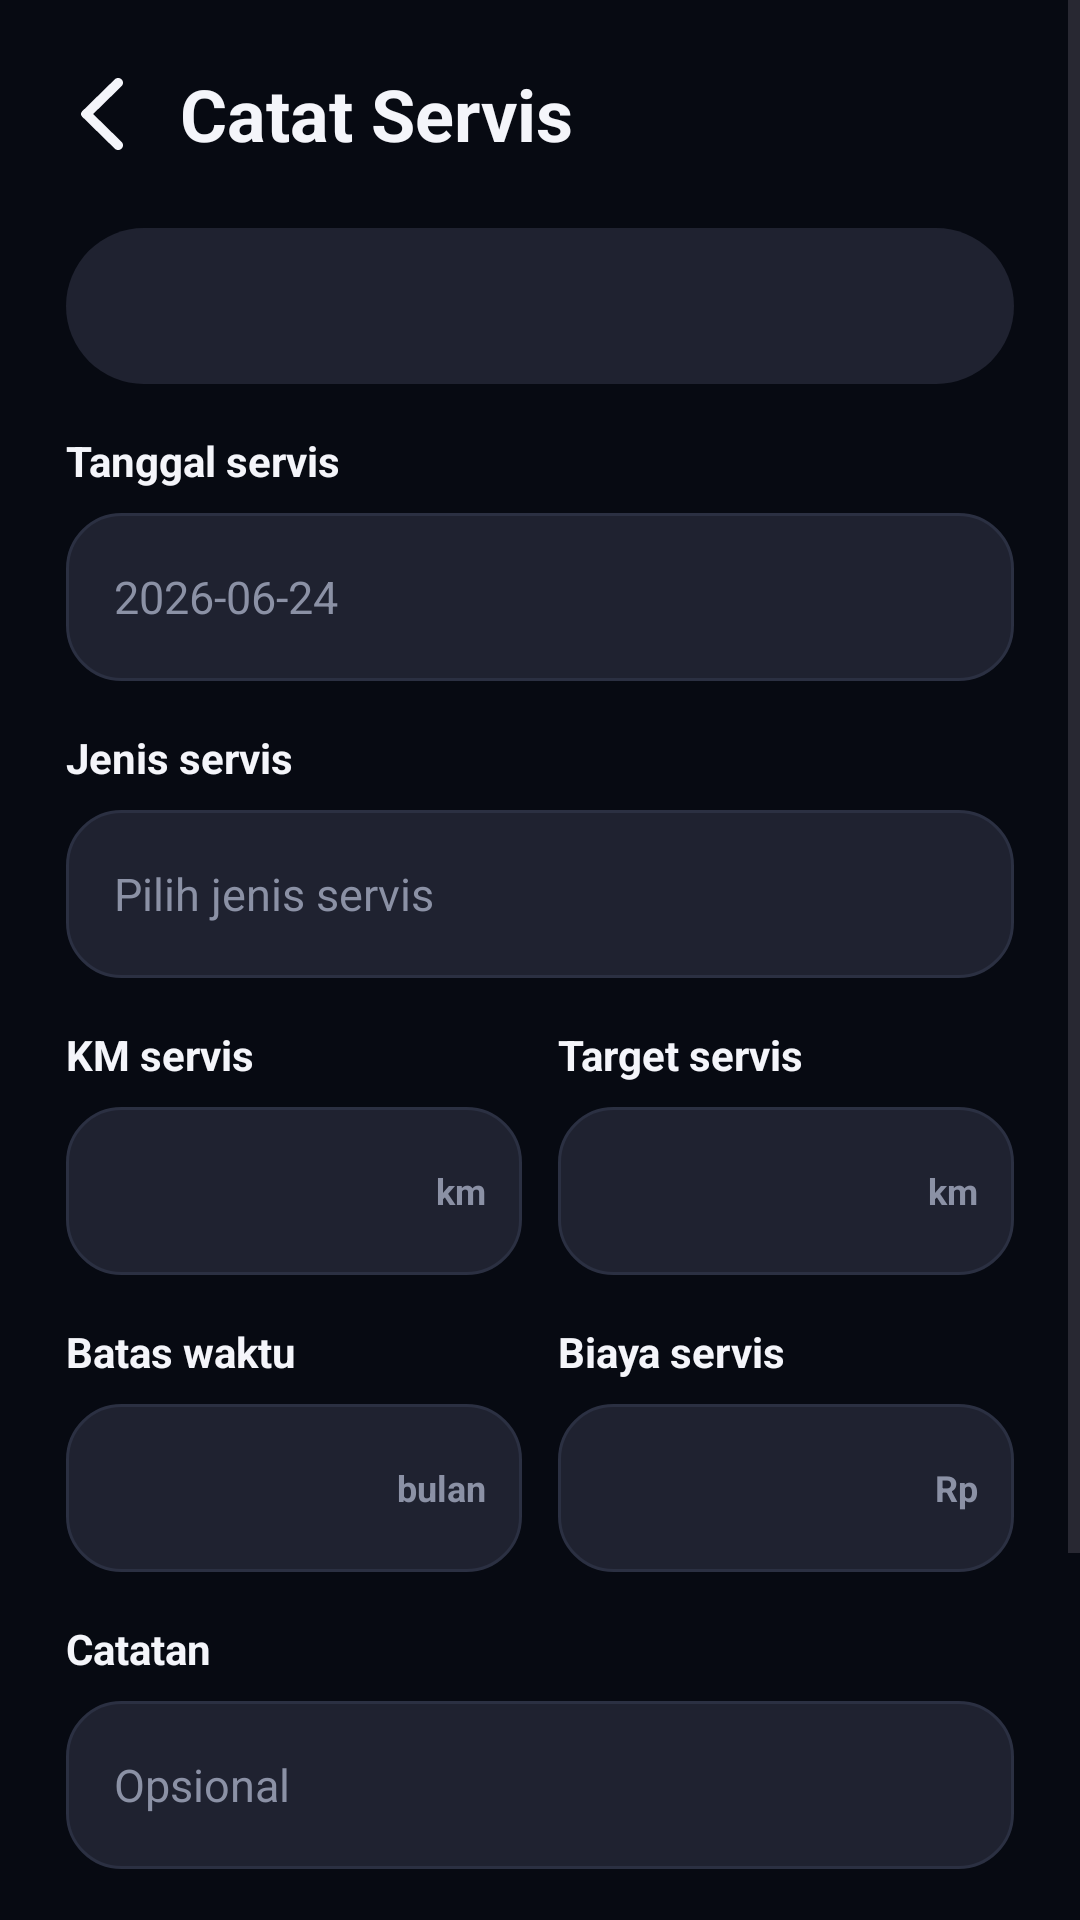

This screen was rendered from an Android layout file. Write that file and the resources it references.
<!-- AndroidManifest.xml: application theme Theme.Motocare -->
<!-- res/layout/activity_servis_form.xml -->
<?xml version="1.0" encoding="utf-8"?>
<ScrollView xmlns:android="http://schemas.android.com/apk/res/android"
    xmlns:app="http://schemas.android.com/apk/res-auto"
    android:layout_width="match_parent"
    android:layout_height="match_parent"
    android:background="#070A12">

    <LinearLayout
        android:layout_width="match_parent"
        android:layout_height="wrap_content"
        android:orientation="vertical"
        android:paddingStart="22dp"
        android:paddingTop="18dp"
        android:paddingEnd="22dp"
        android:paddingBottom="22dp">

        <LinearLayout
            android:layout_width="match_parent"
            android:layout_height="40dp"
            android:gravity="center_vertical"
            android:orientation="horizontal">

            <ImageView
                android:id="@+id/buttonBack"
                android:layout_width="24dp"
                android:layout_height="match_parent"
                android:clickable="true"
                android:contentDescription="@string/back"
                android:focusable="true"
                android:padding="5dp"
                android:src="@drawable/ic_back"
                app:tint="#F4F5FA" />

            <TextView
                android:id="@+id/textTitleBack"
                android:layout_width="0dp"
                android:layout_height="match_parent"
                android:layout_marginStart="14dp"
                android:layout_weight="1"
                android:gravity="center_vertical"
                android:text="@string/service_form_title"
                android:textColor="#F4F5FA"
                android:textSize="24sp"
                android:textStyle="bold" />
        </LinearLayout>

        <TextView
            android:id="@+id/textServisMotor"
            android:layout_width="match_parent"
            android:layout_height="52dp"
            android:layout_marginTop="18dp"
            android:background="@drawable/bg_card_dark"
            android:gravity="center_vertical"
            android:paddingStart="16dp"
            android:paddingEnd="16dp"
            android:textColor="#FFCB25"
            android:textStyle="bold" />

        <TextView
            style="@style/FormLabel"
            android:text="@string/service_date" />

        <EditText
            android:id="@+id/editServisDate"
            style="@style/FormInput"
            android:clickable="true"
            android:focusable="false"
            android:hint="@string/date_hint"
            android:inputType="date" />

        <TextView
            style="@style/FormLabel"
            android:text="@string/service_type" />

        <EditText
            android:id="@+id/editServisType"
            style="@style/FormInput"
            android:clickable="true"
            android:focusable="false"
            android:hint="@string/default_service_type"
            android:inputType="textCapWords" />

        <TextView
            android:id="@+id/errorServisType"
            android:layout_width="match_parent"
            android:layout_height="wrap_content"
            android:layout_marginTop="5dp"
            android:textColor="#F23D47"
            android:textSize="11sp"
            android:visibility="gone" />

        <LinearLayout
            android:layout_width="match_parent"
            android:layout_height="wrap_content"
            android:orientation="horizontal">

            <LinearLayout
                android:layout_width="0dp"
                android:layout_height="wrap_content"
                android:layout_marginEnd="6dp"
                android:layout_weight="1"
                android:orientation="vertical">

                <TextView
                    style="@style/FormLabel"
                    android:text="@string/service_kilometer" />

                <FrameLayout
                    android:layout_width="match_parent"
                    android:layout_height="64dp">

                    <EditText
                        android:id="@+id/editServisKilometer"
                        style="@style/FormInputWithUnit"
                        android:inputType="number" />

                    <TextView
                        style="@style/FormUnitText"
                        android:text="@string/unit_km" />
                </FrameLayout>
            </LinearLayout>

            <LinearLayout
                android:layout_width="0dp"
                android:layout_height="wrap_content"
                android:layout_marginStart="6dp"
                android:layout_weight="1"
                android:orientation="vertical">

                <TextView
                    style="@style/FormLabel"
                    android:text="@string/service_interval_km" />

                <FrameLayout
                    android:layout_width="match_parent"
                    android:layout_height="64dp">

                    <EditText
                        android:id="@+id/editServisIntervalKm"
                        style="@style/FormInputWithUnit"
                        android:inputType="number" />

                    <TextView
                        style="@style/FormUnitText"
                        android:text="@string/unit_km" />
                </FrameLayout>
            </LinearLayout>
        </LinearLayout>

        <TextView
            android:id="@+id/errorServisKilometer"
            android:layout_width="match_parent"
            android:layout_height="wrap_content"
            android:layout_marginTop="5dp"
            android:textColor="#F23D47"
            android:textSize="11sp"
            android:visibility="gone" />

        <TextView
            android:id="@+id/textServiceRecommendation"
            android:layout_width="match_parent"
            android:layout_height="wrap_content"
            android:layout_marginTop="6dp"
            android:textColor="#9AA0B5"
            android:textSize="12sp"
            android:visibility="gone" />

        <LinearLayout
            android:layout_width="match_parent"
            android:layout_height="wrap_content"
            android:orientation="horizontal">

            <LinearLayout
                android:layout_width="0dp"
                android:layout_height="wrap_content"
                android:layout_marginEnd="6dp"
                android:layout_weight="1"
                android:orientation="vertical">

                <TextView
                    style="@style/FormLabel"
                    android:text="@string/service_interval_month" />

                <FrameLayout
                    android:layout_width="match_parent"
                    android:layout_height="64dp">

                    <EditText
                        android:id="@+id/editServisIntervalMonth"
                        style="@style/FormInputWithUnit"
                        android:inputType="number" />

                    <TextView
                        style="@style/FormUnitText"
                        android:text="@string/unit_month" />
                </FrameLayout>
            </LinearLayout>

            <LinearLayout
                android:layout_width="0dp"
                android:layout_height="wrap_content"
                android:layout_marginStart="6dp"
                android:layout_weight="1"
                android:orientation="vertical">

                <TextView
                    style="@style/FormLabel"
                    android:text="@string/service_cost" />

                <FrameLayout
                    android:layout_width="match_parent"
                    android:layout_height="64dp">

                    <EditText
                        android:id="@+id/editServisCost"
                        style="@style/FormInputWithUnit"
                        android:inputType="number" />

                    <TextView
                        style="@style/FormUnitText"
                        android:text="@string/unit_rp" />
                </FrameLayout>
            </LinearLayout>
        </LinearLayout>

        <TextView
            android:id="@+id/errorServisCost"
            android:layout_width="match_parent"
            android:layout_height="wrap_content"
            android:layout_marginTop="5dp"
            android:textColor="#F23D47"
            android:textSize="11sp"
            android:visibility="gone" />

        <TextView
            style="@style/FormLabel"
            android:text="@string/service_note" />

        <EditText
            android:id="@+id/editServisNote"
            style="@style/FormInput"
            android:hint="@string/service_note_hint"
            android:inputType="textCapSentences" />

        <Button
            android:id="@+id/buttonSaveServis"
            android:layout_width="match_parent"
            android:layout_height="56dp"
            android:layout_marginTop="28dp"
            android:backgroundTint="#FFCB25"
            android:text="@string/save"
            android:textColor="#070A12"
            android:textStyle="bold" />

        <Button
            android:id="@+id/buttonDeleteServis"
            android:layout_width="match_parent"
            android:layout_height="52dp"
            android:layout_marginTop="10dp"
            android:backgroundTint="#2A2D3B"
            android:text="@string/delete"
            android:textColor="#F23D47"
            android:textStyle="bold" />
    </LinearLayout>
</ScrollView>
<!-- resources referenced by this layout -->
<resources>
  <!-- drawable bg_card_dark (drawable) -->
  <?xml version="1.0" encoding="utf-8"?>
  <shape xmlns:android="http://schemas.android.com/apk/res/android">
      <solid android:color="#1F2230" />
      <corners android:radius="28dp" />
  </shape>
  <string name="back">Kembali</string>
  <string name="date_hint">2026-06-24</string>
  <string name="default_service_type">Pilih jenis servis</string>
  <string name="delete">Hapus</string>
  <string name="save">Simpan</string>
  <string name="service_cost">Biaya servis</string>
  <string name="service_date">Tanggal servis</string>
  <string name="service_form_title">Catat Servis</string>
  <string name="service_interval_km">Target servis</string>
  <string name="service_interval_month">Batas waktu</string>
  <string name="service_kilometer">KM servis</string>
  <string name="service_note">Catatan</string>
  <string name="service_note_hint">Opsional</string>
  <string name="service_type">Jenis servis</string>
  <string name="unit_km">km</string>
  <string name="unit_month">bulan</string>
  <string name="unit_rp">Rp</string>
  <style name="FormInputWithUnit" parent="FormInput">
          <item name="android:paddingEnd">44dp</item>
      </style>
  <style name="FormLabel">
          <item name="android:layout_width">match_parent</item>
          <item name="android:layout_height">wrap_content</item>
          <item name="android:layout_marginTop">16dp</item>
          <item name="android:textColor">#F4F5FA</item>
          <item name="android:textSize">14sp</item>
          <item name="android:textStyle">bold</item>
      </style>
  <style name="FormUnitText">
          <item name="android:layout_width">wrap_content</item>
          <item name="android:layout_height">56dp</item>
          <item name="android:layout_gravity">end|bottom</item>
          <item name="android:layout_marginTop">8dp</item>
          <item name="android:gravity">center_vertical</item>
          <item name="android:paddingEnd">12dp</item>
          <item name="android:textColor">#8B91A5</item>
          <item name="android:textSize">12sp</item>
          <item name="android:textStyle">bold</item>
      </style>
  <style name="Theme.Motocare" parent="Base.Theme.Motocare" />
  <!-- drawable bg_input_dark (drawable) -->
  <?xml version="1.0" encoding="utf-8"?>
  <shape xmlns:android="http://schemas.android.com/apk/res/android">
      <solid android:color="#1F2230" />
      <stroke
          android:width="1dp"
          android:color="#2B3042" />
      <corners android:radius="18dp" />
      <padding
          android:left="16dp"
          android:top="8dp"
          android:right="16dp"
          android:bottom="8dp" />
  </shape>
  <style name="Base.Theme.Motocare" parent="Theme.Material3.DayNight.NoActionBar">
          <item name="android:windowLightStatusBar">false</item>
          <item name="android:statusBarColor">#070A12</item>
          <item name="android:navigationBarColor">#070A12</item>
          <item name="android:windowAnimationStyle">@style/NoActivityAnimation</item>
          <item name="colorPrimary">#FFCB25</item>
          <item name="colorAccent">#FFCB25</item>
      </style>
  <style name="NoActivityAnimation">
          <item name="android:activityOpenEnterAnimation">@null</item>
          <item name="android:activityOpenExitAnimation">@null</item>
          <item name="android:activityCloseEnterAnimation">@null</item>
          <item name="android:activityCloseExitAnimation">@null</item>
          <item name="android:taskOpenEnterAnimation">@null</item>
          <item name="android:taskOpenExitAnimation">@null</item>
      </style>
</resources>
